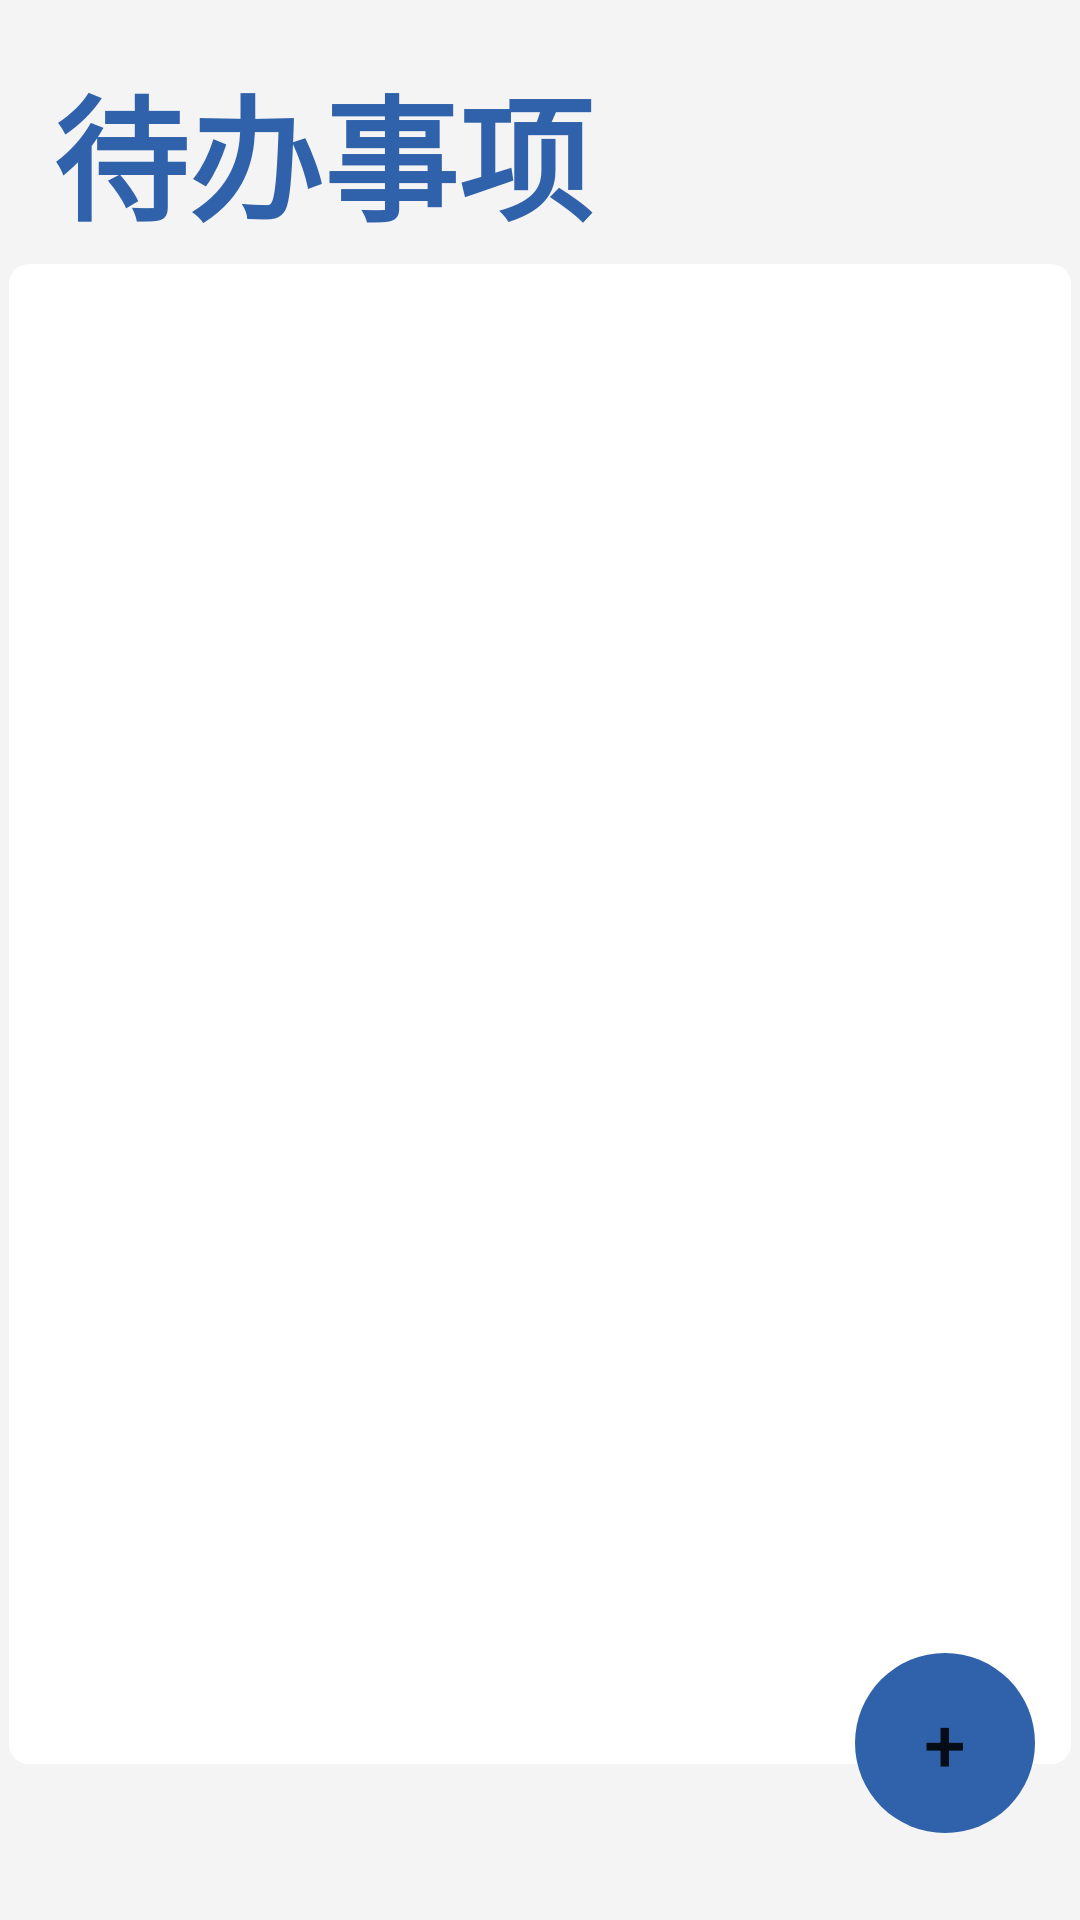

Here is an Android app screen rendered from its layout file. Give the layout XML and the strings, colors and styles it references.
<!-- AndroidManifest.xml: application theme Theme.Mobile_application -->
<!-- res/layout/fragment_dashboard.xml -->
<?xml version="1.0" encoding="utf-8"?>
<androidx.constraintlayout.widget.ConstraintLayout xmlns:android="http://schemas.android.com/apk/res/android"
    xmlns:app="http://schemas.android.com/apk/res-auto"
    xmlns:tools="http://schemas.android.com/tools"
    android:layout_width="match_parent"
    android:layout_height="match_parent"
    android:background="#f4f4f4"
    tools:context=".ui.dashboard.DashboardFragment"
    tools:viewBindingIgnore="true">

    <View
        android:id="@+id/viewList"
        android:layout_width="354dp"
        android:layout_height="500dp"
        android:layout_marginTop="88dp"
        android:background="@drawable/shape_view"
        app:layout_constraintEnd_toEndOf="parent"
        app:layout_constraintHorizontal_bias="0.5"
        app:layout_constraintStart_toStartOf="parent"
        app:layout_constraintTop_toTopOf="parent" />

    <ListView
        android:id="@+id/toDoList"
        android:layout_width="300dp"
        android:layout_height="480dp"
        android:layout_marginTop="16dp"
        android:background="@color/white"
        app:layout_constraintEnd_toEndOf="@+id/viewList"
        app:layout_constraintStart_toStartOf="@+id/viewList"
        app:layout_constraintTop_toTopOf="@+id/viewList" />

    <Button
        android:id="@+id/buttonAddList"
        android:layout_width="60dp"
        android:layout_height="60dp"
        android:background="@drawable/button_shape"
        android:text="+"
        android:textSize="25dp"
        app:backgroundTint="@color/button_color"
        app:layout_constraintBottom_toBottomOf="parent"
        app:layout_constraintEnd_toEndOf="parent"
        app:layout_constraintHorizontal_bias="0.95"
        app:layout_constraintStart_toStartOf="parent"
        app:layout_constraintTop_toTopOf="parent"
        app:layout_constraintVertical_bias="0.95" />

    <TextView
        android:id="@+id/textView2"
        android:layout_width="212dp"
        android:layout_height="70dp"
        android:text="待办事项"
        android:textAppearance="@style/TextAppearance.AppCompat.Display2"
        android:textColor="@color/button_color"
        android:textStyle="bold"
        app:layout_constraintBottom_toTopOf="@+id/viewList"
        app:layout_constraintEnd_toEndOf="parent"
        app:layout_constraintHorizontal_bias="0.12"
        app:layout_constraintStart_toStartOf="parent"
        app:layout_constraintTop_toTopOf="parent"
        app:layout_constraintVertical_bias="1.0" />

</androidx.constraintlayout.widget.ConstraintLayout>
<!-- resources referenced by this layout -->
<resources>
  <color name="button_color">#3062AB</color>
  <color name="white">#FFFFFFFF</color>
  <!-- drawable button_shape (drawable) -->
  <?xml version="1.0" encoding="utf-8"?>
  <shape xmlns:android="http://schemas.android.com/apk/res/android"
      android:shape="oval">
  
      <corners android:radius="0dp" />   
      <size
          android:width="40dp"
          android:height="40dp" />
      <stroke
          android:width="0dp"
          android:color="#fff" />
  </shape>
  <!-- drawable shape_view (drawable) -->
  <?xml version="1.0" encoding="utf-8"?>
  <shape xmlns:android="http://schemas.android.com/apk/res/android">
  
      <corners android:radius="20.0px" />
      <stroke android:color="@android:color/black" android:width="0px"/>
      <solid android:color="@android:color/white" />
  
  </shape>
  <style name="Theme.Mobile_application" parent="Theme.MaterialComponents.DayNight.NoActionBar">
          
          <item name="colorPrimary">@color/purple_500</item>
          <item name="colorPrimaryVariant">@color/purple_700</item>
          <item name="colorOnPrimary">@color/white</item>
          
          <item name="colorSecondary">@color/teal_200</item>
          <item name="colorSecondaryVariant">@color/teal_700</item>
          <item name="colorOnSecondary">@color/black</item>
          
          <item name="android:statusBarColor" tools:targetApi="l">?attr/colorPrimaryVariant</item>
          
      </style>
  <color name="purple_500">#FF6200EE</color>
  <color name="purple_700">#FF3700B3</color>
  <color name="teal_200">#FF03DAC5</color>
  <color name="teal_700">#FF018786</color>
  <color name="black">#FF000000</color>
</resources>
